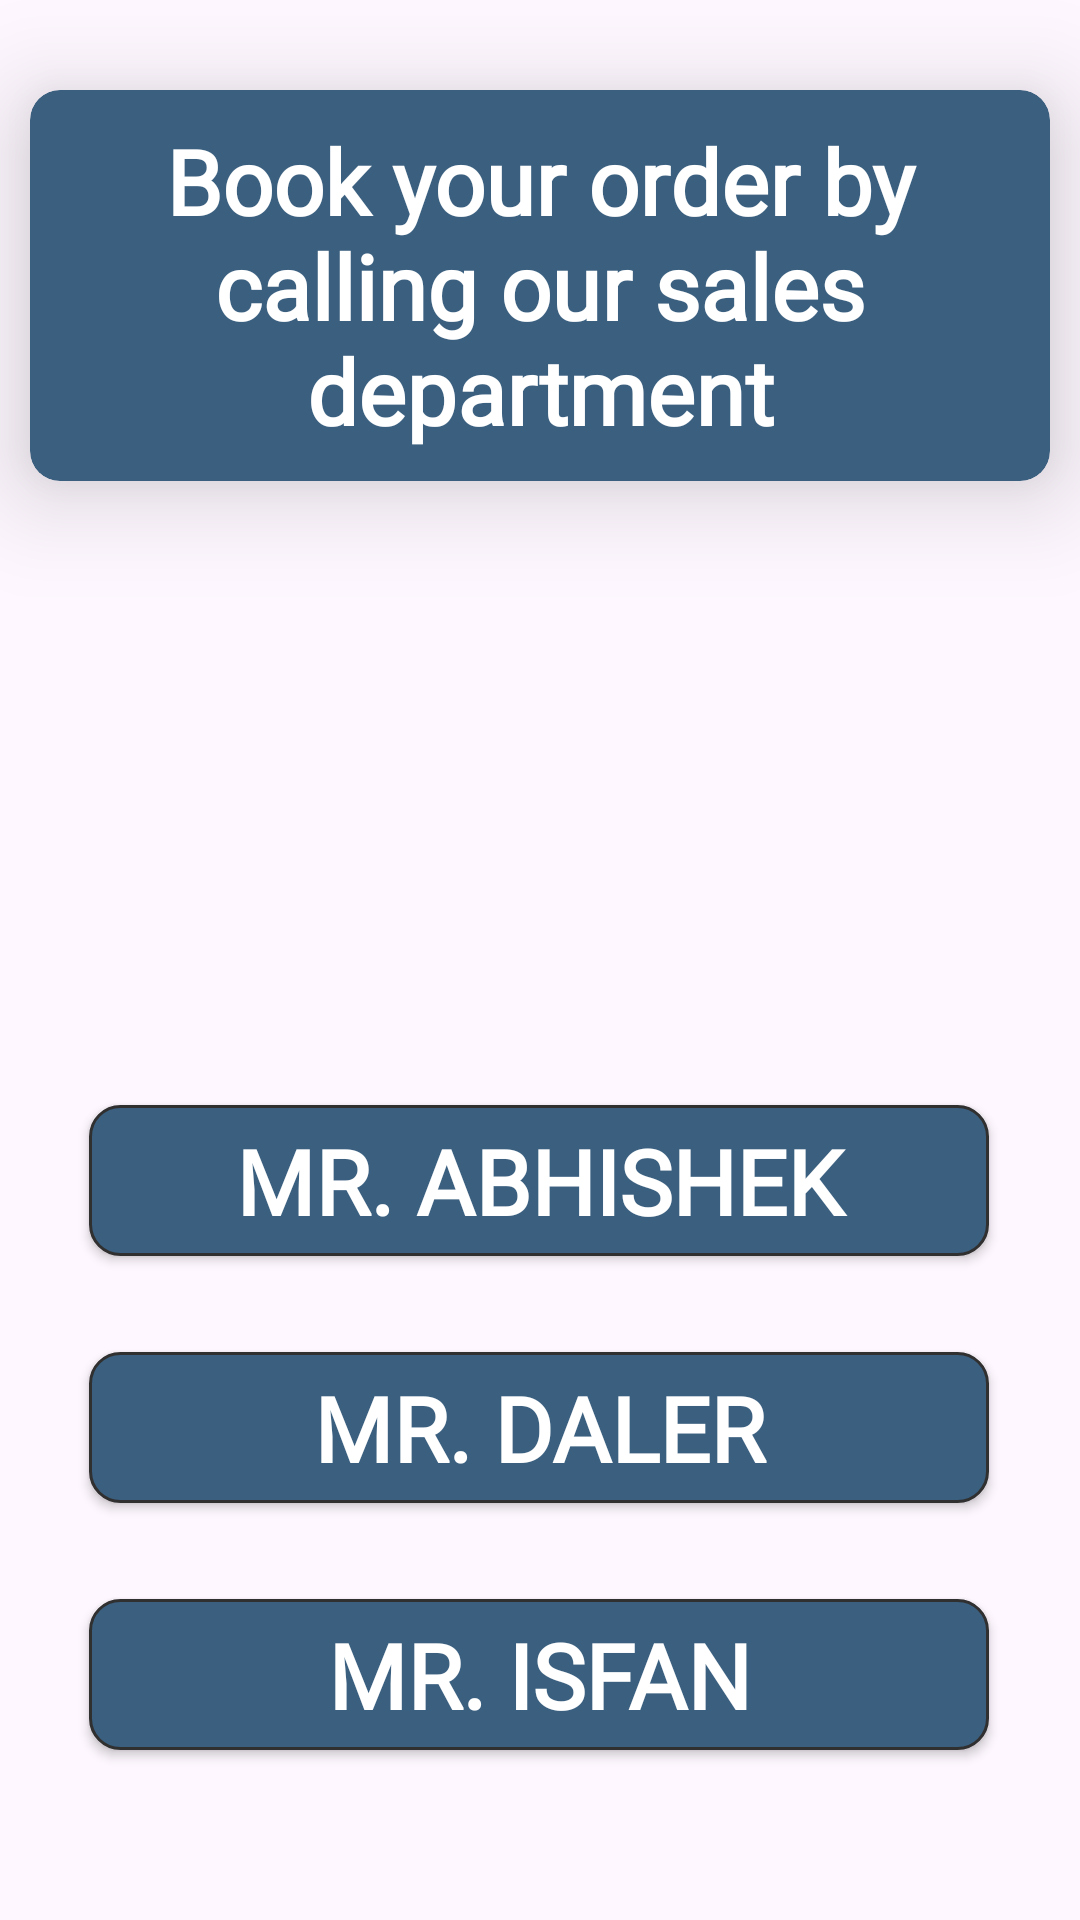

Write the Android layout XML for this screen, with the resource values it uses.
<!-- AndroidManifest.xml: application theme Theme.MasterApp -->
<!-- res/layout/fragment_contact_sales.xml -->
<?xml version="1.0" encoding="utf-8"?>
<androidx.constraintlayout.widget.ConstraintLayout xmlns:android="http://schemas.android.com/apk/res/android"
    xmlns:app="http://schemas.android.com/apk/res-auto"
    xmlns:tools="http://schemas.android.com/tools"
    android:layout_width="match_parent"
    android:layout_height="match_parent"
    android:background="@drawable/backgroundapp"
    tools:context=".fragments.ContactSalesFragment">


    <androidx.appcompat.widget.AppCompatButton
        android:id="@+id/btnContact1"
        android:layout_width="300dp"
        android:layout_height="wrap_content"
        android:layout_marginTop="208dp"
        android:background="@drawable/yesbtn_background"
        android:fontFamily="@font/roboto_slab"
        android:padding="5dp"
        android:text="Mr. Abhishek"
        android:textColor="@color/white"
        android:textSize="30sp"
        android:textStyle="bold"
        app:layout_constraintEnd_toEndOf="parent"
        app:layout_constraintHorizontal_bias="0.495"
        app:layout_constraintStart_toStartOf="parent"
        app:layout_constraintTop_toBottomOf="@+id/cardView" />

    <androidx.appcompat.widget.AppCompatButton
        android:id="@+id/btnContact2"
        android:layout_width="300dp"
        android:layout_height="wrap_content"
        android:layout_marginTop="32dp"
        android:background="@drawable/yesbtn_background"
        android:fontFamily="@font/roboto_slab"
        android:padding="5dp"
        android:text="MR. Daler"
        android:textColor="@color/white"
        android:textSize="30sp"
        android:textStyle="bold"
        app:layout_constraintEnd_toEndOf="parent"
        app:layout_constraintHorizontal_bias="0.495"
        app:layout_constraintStart_toStartOf="parent"
        app:layout_constraintTop_toBottomOf="@+id/btnContact1" />

    <androidx.appcompat.widget.AppCompatButton
        android:id="@+id/btnContact3"
        android:layout_width="300dp"
        android:layout_height="wrap_content"
        android:layout_marginTop="32dp"
        android:background="@drawable/yesbtn_background"
        android:fontFamily="@font/roboto_slab"
        android:padding="5dp"
        android:text="Mr. Isfan"
        android:textColor="@color/white"
        android:textSize="30sp"
        android:textStyle="bold"
        app:layout_constraintEnd_toEndOf="parent"
        app:layout_constraintHorizontal_bias="0.495"
        app:layout_constraintStart_toStartOf="parent"
        app:layout_constraintTop_toBottomOf="@+id/btnContact2" />

    <androidx.cardview.widget.CardView
        android:id="@+id/cardView"
        android:layout_width="match_parent"
        android:layout_height="wrap_content"
        app:cardBackgroundColor="@color/cardColor3"
        app:cardCornerRadius="10dp"
        app:cardElevation="20sp"
        android:layout_marginTop="30dp"
        android:layout_marginStart="10dp"
        android:layout_marginEnd="10dp"
        app:layout_constraintEnd_toEndOf="parent"
        app:layout_constraintHorizontal_bias="0.5"
        app:layout_constraintStart_toStartOf="parent"
        app:layout_constraintTop_toTopOf="parent">

        <TextView
            android:id="@+id/textView30"
            android:layout_width="wrap_content"
            android:layout_height="wrap_content"
            android:fontFamily="@font/roboto_slab"
            android:layout_margin="10dp"
            android:textStyle="bold"
            android:text="Book your order by calling our sales department"
            android:textAlignment="center"
            android:textColor="@color/white"
            android:textSize="30sp"/>

    </androidx.cardview.widget.CardView>


</androidx.constraintlayout.widget.ConstraintLayout>
<!-- resources referenced by this layout -->
<resources>
  <color name="cardColor3">#3A5F7F </color>
  <color name="white">#FFFFFFFF</color>
  <!-- drawable yesbtn_background (drawable) -->
  <?xml version="1.0" encoding="utf-8"?>
  <shape xmlns:android="http://schemas.android.com/apk/res/android">
  
      <solid android:color="@color/cardColor3"/>
      <stroke android:color="@color/grey"
          android:width="1dp"/>
      <corners android:radius="10dp"/>
  
  </shape>
  <style name="Theme.MasterApp" parent="Base.Theme.MasterApp" />
  <color name="grey">#313030</color>
  <style name="Base.Theme.MasterApp" parent="Theme.Material3.DayNight.NoActionBar">
          
  
  
  
          <item name="android:textColorSecondary">@color/white</item>
  
      </style>
</resources>
